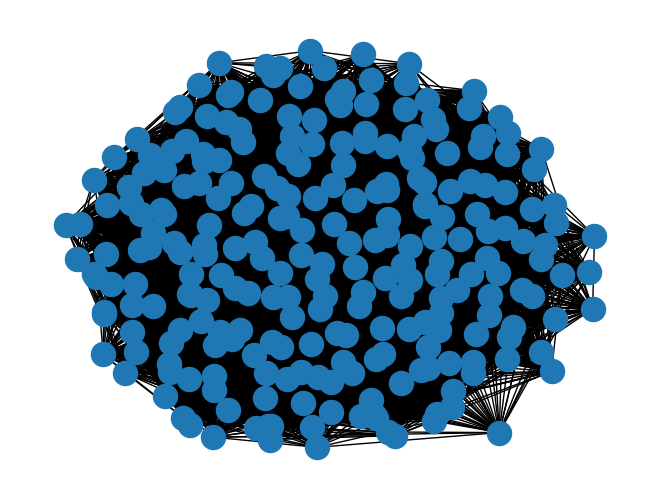

Source code (Python): (Note: this script raises an exception after producing the figure.)
"""
__author__ = Yash Patel
__name__   = spectral.py
__description__ = Spectral sparsification of graphs
"""

import matplotlib
matplotlib.use('Agg')
import matplotlib.pyplot as plt
import numpy as np
import networkx as nx
import random

def sparsify(G, epsilon=.5):
    # algorithm documented in https://www.cs.ubc.ca/~nickhar/Cargese3.pdf
    n = nx.number_of_nodes(G)
    L = nx.laplacian_matrix(G).todense()
    L_pinv = np.linalg.pinv(L)

    expected_nonzero = int(6 * n * np.log(n) / (epsilon ** 2))
    print("Expected removals: {}".format(nx.number_of_edges(G) - expected_nonzero))

    rho = int(6 * np.log(n) / (epsilon ** 2))
    to_remove = []
    for e in G.edges():
        u,v = e
        p_e = L_pinv[u,u] + L_pinv[v,v] - 2 * L_pinv[u,v]
        w_e = 0

        for i in range(rho):
            Z_i = int(random.random() < p_e)
            w_e += Z_i / (rho * p_e)
        if w_e == 0:
            to_remove.append(e)

    print("Sparsificiation complete: Deleted {} edges".format(len(to_remove)))
    for e in to_remove:
        G.remove_edge(*e)

def plot(G, fn):
    print("Plotting {} graph...".format(fn))
    pos = nx.spring_layout(G)
    nx.draw(G, pos)
    plt.axis('off')
    plt.savefig("output/sparsify/{}".format(fn))
    plt.close()

def main():
    G = nx.binomial_graph(250, .25)
    plot(G, "original")
    sparsify(G, epsilon=.5)
    plot(G, "sparse")

if __name__ == "__main__":
    main()
